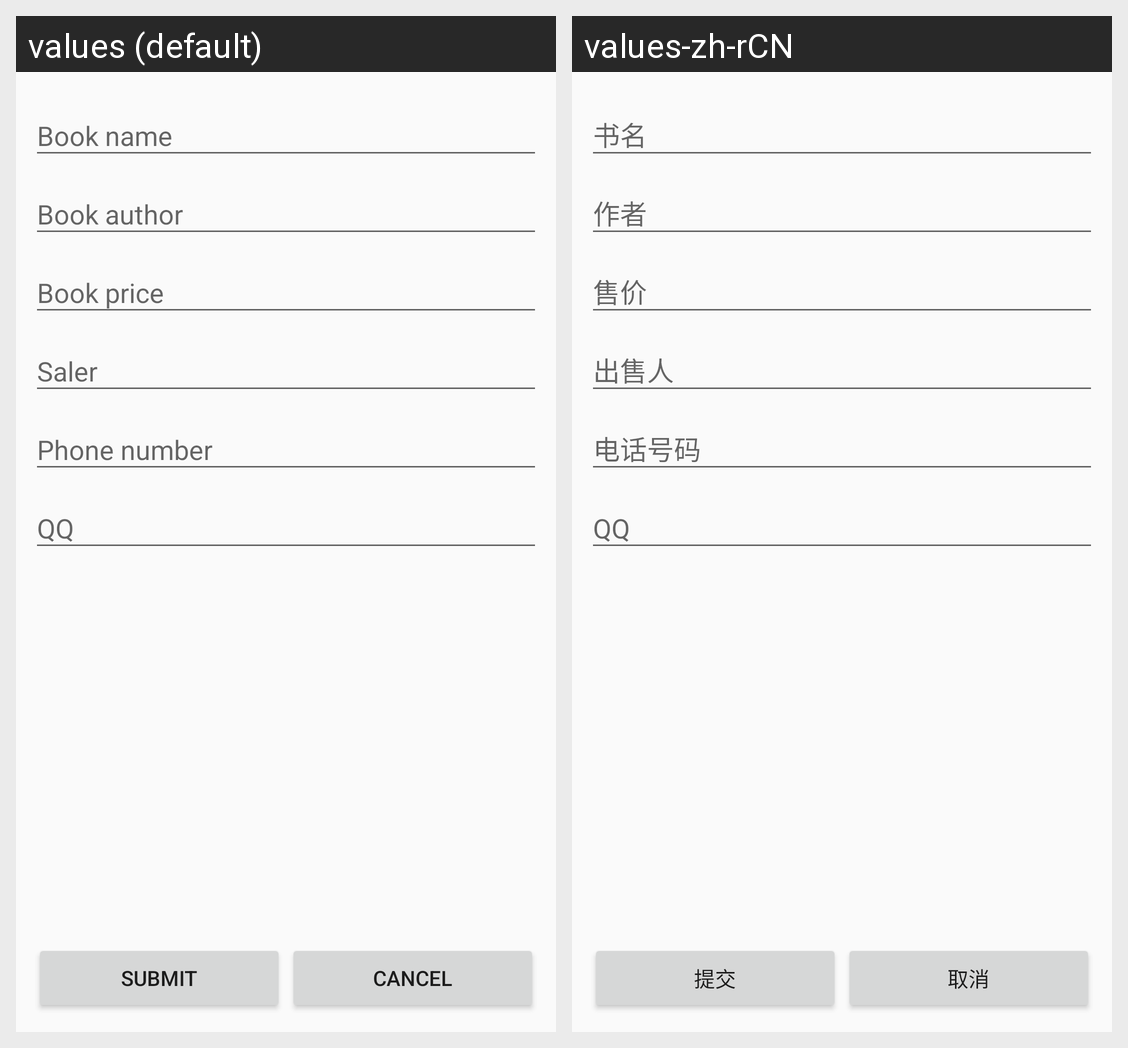

Strings drawn on this Android screen and how each of the app's shown locales translates them:
Android screen res/layout/activity_upload_book.xml rendered under 2 locales, left to right: values (default), values-zh-rCN. Device: Nexus 5 (rendered at 1080×1920; each locale shown at half size, 540×960, under a caption strip naming it); theme AppTheme.
Strings drawn on this screen, with the default value and each locale's value (text and hints the layout hard-codes, and strings that could not be matched under every locale, appear in the picture but are not listed):

action_submit
  values: submit
  values-zh-rCN: 提交

action_cancel
  values: Cancel
  values-zh-rCN: 取消
